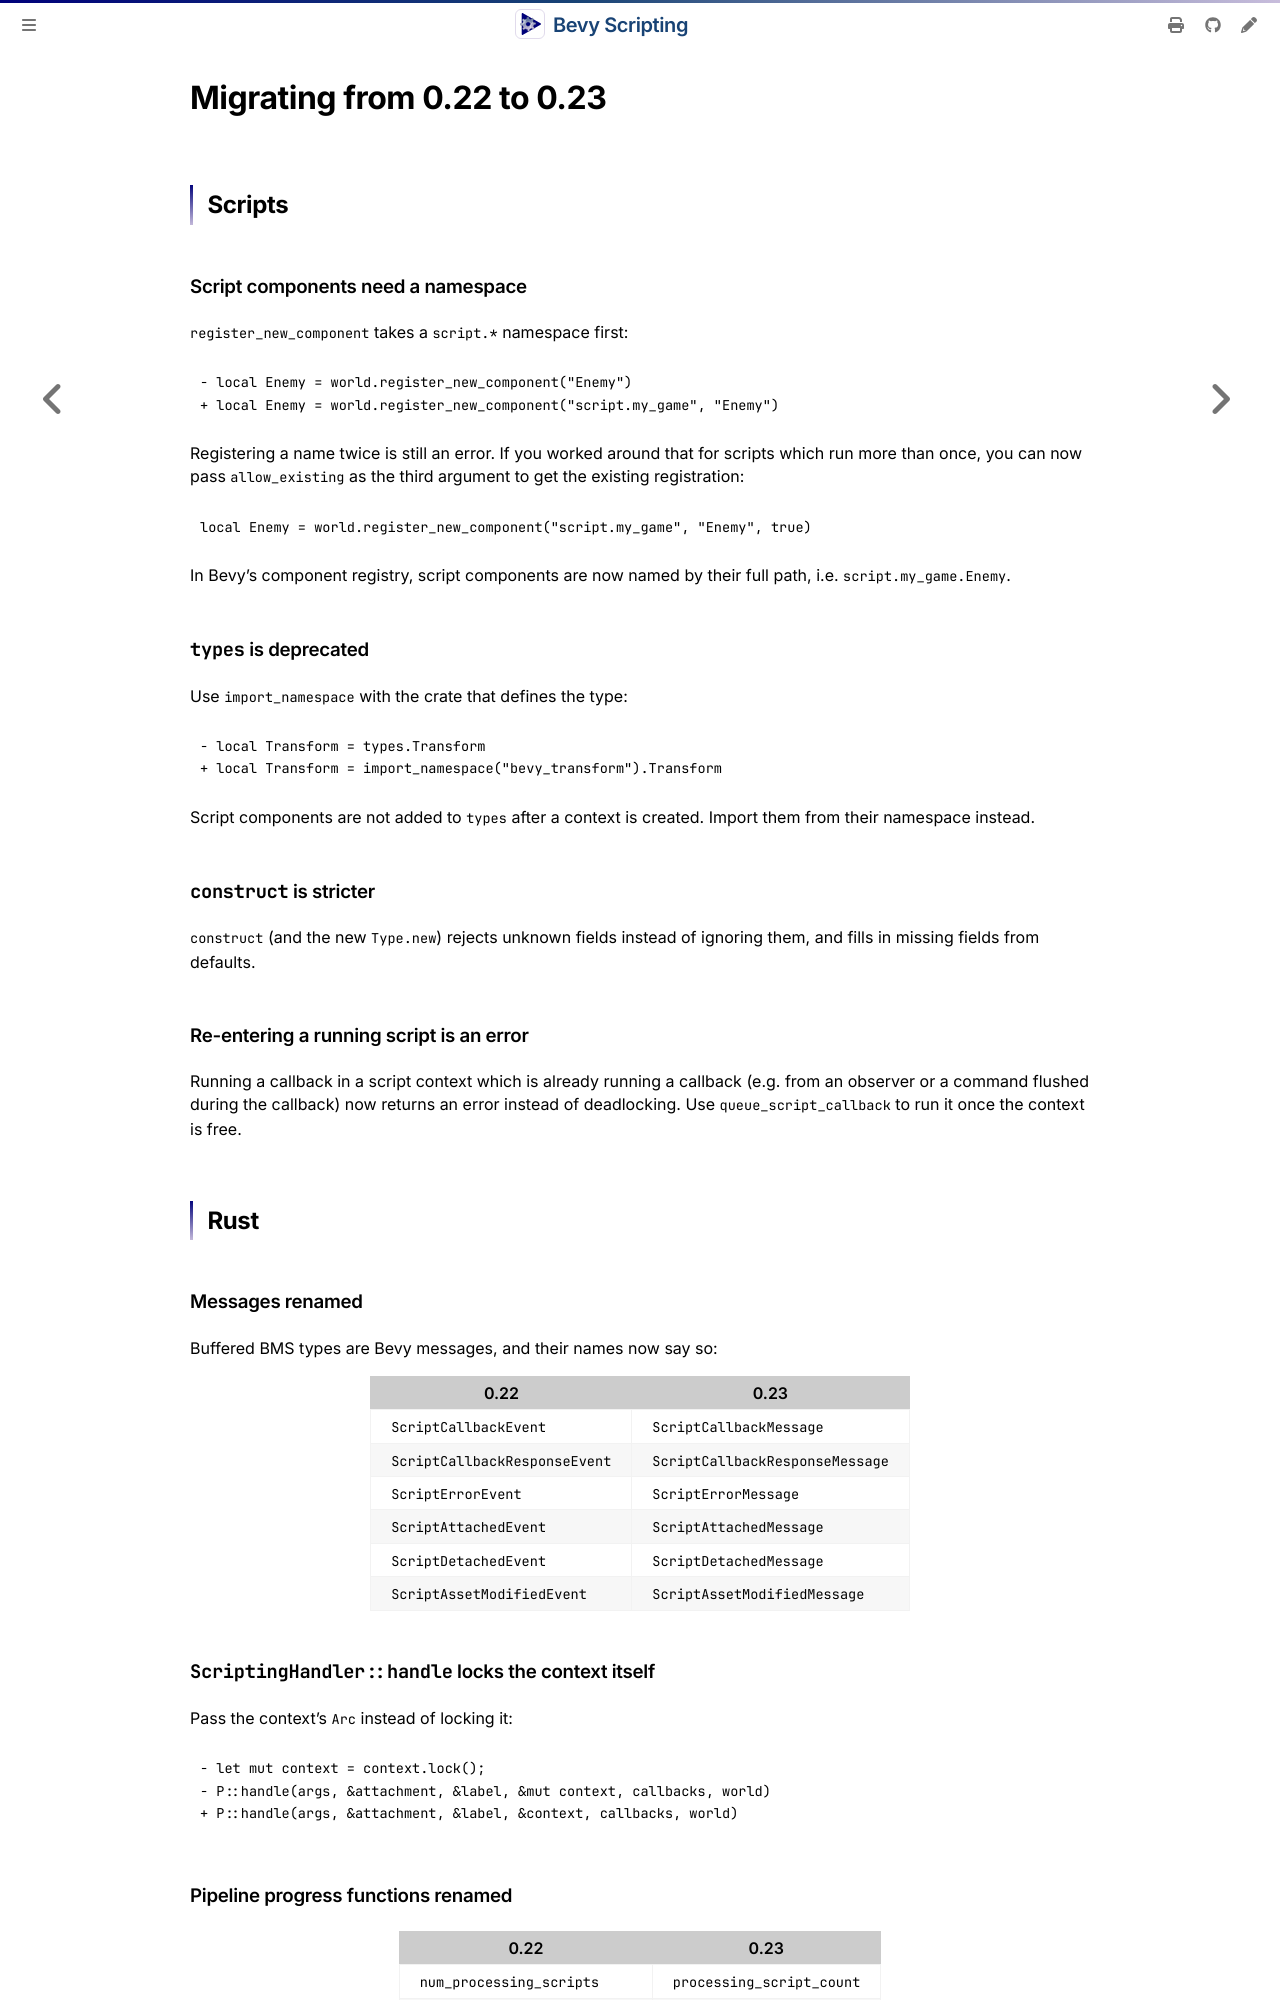

repository: makspll/bevy_mod_scripting · page: ReleaseNotes/0.22-to-0.23.html · generator: mdbook

# Migrating from 0.22 to 0.23

## Scripts

### Script components need a namespace

`register_new_component` takes a `script.*` namespace first:

```diff
- local Enemy = world.register_new_component("Enemy")
+ local Enemy = world.register_new_component("script.my_game", "Enemy")
```

Registering a name twice is still an error. If you worked around that for scripts which run more than once, you can now pass `allow_existing` as the third argument to get the existing registration:

```lua
local Enemy = world.register_new_component("script.my_game", "Enemy", true)
```

In Bevy's component registry, script components are now named by their full path, i.e. `script.my_game.Enemy`.

### `types` is deprecated

Use `import_namespace` with the crate that defines the type:

```diff
- local Transform = types.Transform
+ local Transform = import_namespace("bevy_transform").Transform
```

Script components are not added to `types` after a context is created. Import them from their namespace instead.

### `construct` is stricter

`construct` (and the new `Type.new`) rejects unknown fields instead of ignoring them, and fills in missing fields from defaults.

### Re-entering a running script is an error

Running a callback in a script context which is already running a callback (e.g. from an observer or a command flushed during the callback) now returns an error instead of deadlocking. Use `queue_script_callback` to run it once the context is free.

## Rust

### Messages renamed

Buffered BMS types are Bevy messages, and their names now say so:

| 0.22 | 0.23 |
|---|---|
| `ScriptCallbackEvent` | `ScriptCallbackMessage` |
| `ScriptCallbackResponseEvent` | `ScriptCallbackResponseMessage` |
| `ScriptErrorEvent` | `ScriptErrorMessage` |
| `ScriptAttachedEvent` | `ScriptAttachedMessage` |
| `ScriptDetachedEvent` | `ScriptDetachedMessage` |
| `ScriptAssetModifiedEvent` | `ScriptAssetModifiedMessage` |

### `ScriptingHandler::handle` locks the context itself

Pass the context's `Arc` instead of locking it:

```diff
- let mut context = context.lock();
- P::handle(args, &attachment, &label, &mut context, callbacks, world)
+ P::handle(args, &attachment, &label, &context, callbacks, world)
```

### Pipeline progress functions renamed

| 0.22 | 0.23 |
|---|---|
| `num_processing_scripts` | `processing_script_count` |
| `processing_batch_completed` | `is_processing_completed` |
| `num_loaded_scripts` | `loaded_script_count` |
| `progress` | `progress_fraction` |
